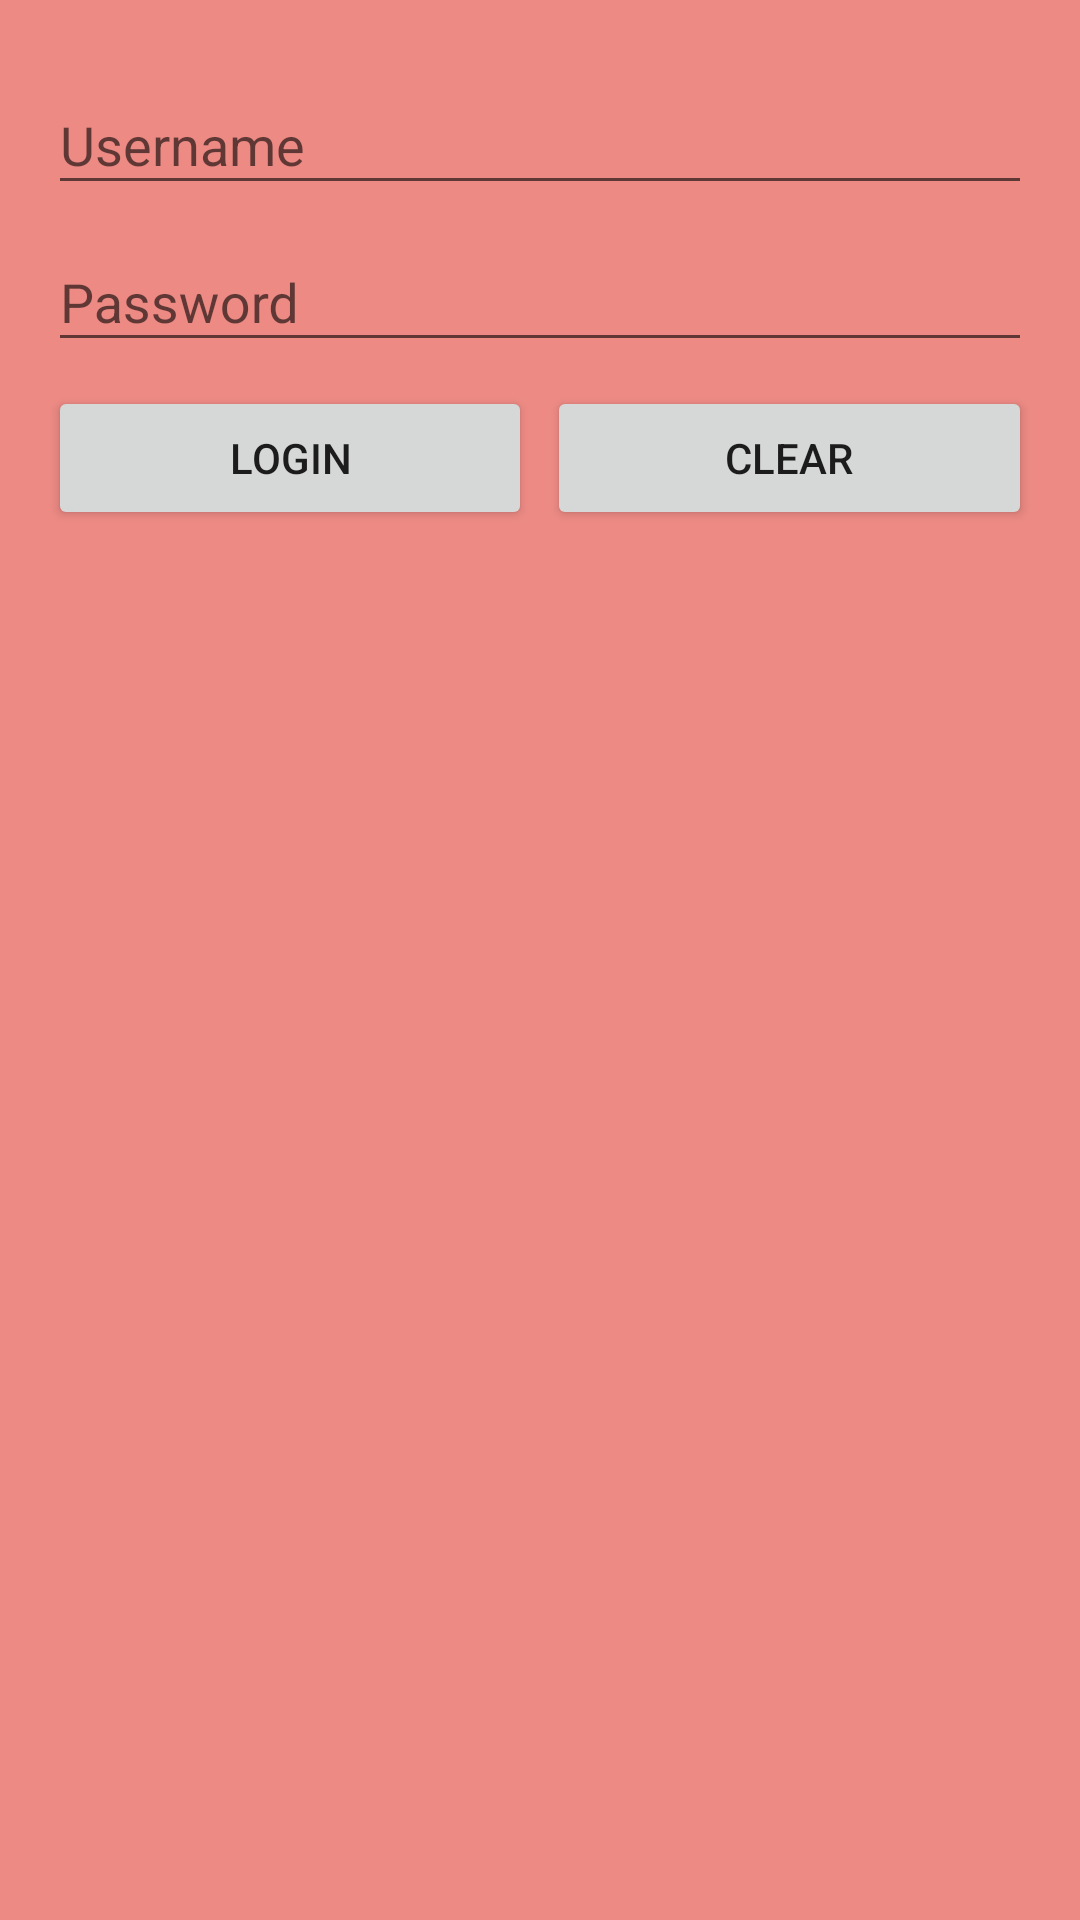

Reconstruct the res/layout file that produces this screen, plus the resources it refers to.
<!-- AndroidManifest.xml: application theme TranslucentTheme -->
<!-- res/layout/activity_mvp.xml -->
<?xml version="1.0" encoding="utf-8"?>
<LinearLayout xmlns:android="http://schemas.android.com/apk/res/android"
    android:layout_width="match_parent"
    android:layout_height="match_parent"
    android:fitsSystemWindows="true"
    android:orientation="vertical"
    android:padding="16dp">

    <android.support.design.widget.TextInputLayout
        android:id="@+id/input_username"
        android:layout_width="match_parent"
        android:layout_height="wrap_content">

        <EditText
            android:id="@+id/edit_username"
            android:layout_width="match_parent"
            android:layout_height="wrap_content"
            android:hint="Username" />
    </android.support.design.widget.TextInputLayout>

    <android.support.design.widget.TextInputLayout
        android:id="@+id/input_password"
        android:layout_width="match_parent"
        android:layout_height="wrap_content">

        <EditText
            android:id="@+id/edit_password"
            android:layout_width="match_parent"
            android:layout_height="wrap_content"
            android:hint="Password"
            android:inputType="textVisiblePassword" />
    </android.support.design.widget.TextInputLayout>

    <LinearLayout
        android:layout_width="match_parent"
        android:layout_height="wrap_content"
        android:layout_marginTop="8dp"
        android:orientation="horizontal">

        <Button
            android:id="@+id/btn_login"
            android:layout_width="0dp"
            android:layout_height="wrap_content"
            android:layout_weight="1"
            android:text="LOGIN" />

        <Button
            android:id="@+id/btn_clear"
            android:layout_width="0dp"
            android:layout_height="wrap_content"
            android:layout_marginLeft="5dp"
            android:layout_marginStart="5dp"
            android:layout_weight="1"
            android:text="CLEAR" />
    </LinearLayout>

</LinearLayout>
<!-- resources referenced by this layout -->
<resources>
  <style name="TranslucentTheme" parent="AppTheme">
          
      </style>
  <style name="AppTheme" parent="Theme.AppCompat.Light.NoActionBar">
          <item name="colorPrimary">@color/colorPrimary</item>
          <item name="colorPrimaryDark">@color/colorPrimaryDark</item>
          <item name="colorAccent">@color/colorAccent</item>
          <item name="android:windowBackground">@color/colorLoginButton</item>
      </style>
  <color name="colorPrimary">#673AB7</color>
  <color name="colorPrimaryDark">#311B92</color>
  <color name="colorAccent">#E13E3F</color>
  <color name="colorLoginButton">#ED8A84</color>
</resources>
